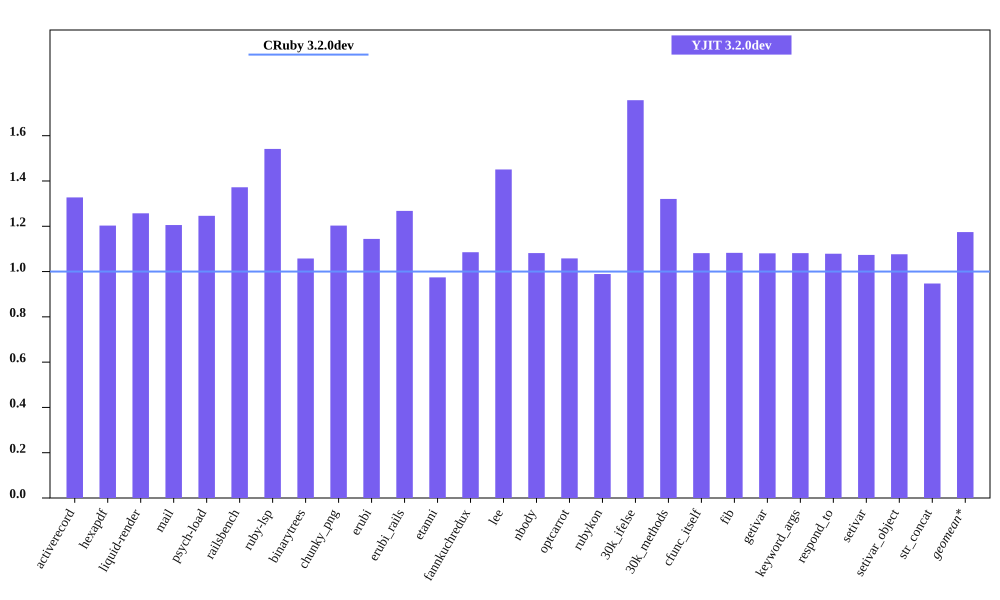

Data behind this chart, as committed beside it:
bench, CRuby 3.2.0dev mem (MiB), YJIT 3.2.0dev mem (MiB), Inline Code, Outlined Code, YJIT Mem overhead
activerecord, 54.83, 72.79, 3, 3
hexapdf, 230.9, 277.7, 2, 2
liquid-render, 21.75, 27.34, 1, 1
mail, 41.49, 50.01, 2, 2
psych-load, 27.62, 34.43, 1, 1
railsbench, 93.85, 128.8, 6, 6
ruby-lsp, 86.05, 132.7, 6, 6
binarytrees, 21.74, 22.99, 1, 1
chunky_png, 35.84, 43.12, 1, 1
erubi, 62.23, 71.2, 1, 1
erubi_rails, 93.1, 118, 5, 5
etanni, 112.6, 109.7, 1, 1
fannkuchredux, 15.88, 17.23, 1, 1
lee, 24.55, 35.62, 1, 1
nbody, 15.89, 17.19, 1, 1
optcarrot, 53.73, 56.85, 1, 1
rubykon, 50.5, 49.95, 1, 1
30k_ifelse, 58.07, 102, 6, 6
30k_methods, 48.19, 63.65, 2, 2
cfunc_itself, 15.89, 17.19, 1, 1
fib, 15.88, 17.19, 1, 1
getivar, 15.9, 17.18, 1, 1
keyword_args, 15.89, 17.19, 1, 1
respond_to, 15.92, 17.18, 1, 1
setivar, 15.95, 17.12, 1, 1
setivar_object, 15.9, 17.11, 1, 1
str_concat, 95.4, 90.37, 1, 1
